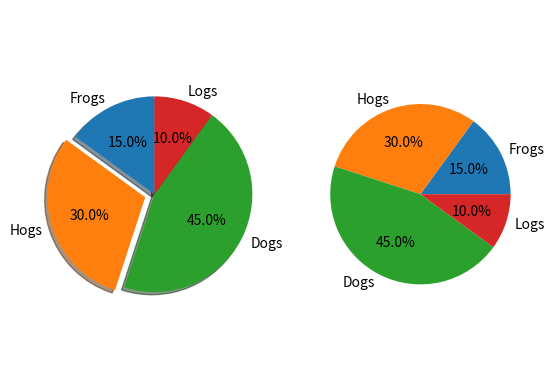

This chart was generated by the following Python code:
import matplotlib.pyplot as plt

# 官网
# Pie chart, where the slices will be ordered and plotted counter-clockwise:
labels = 'Frogs', 'Hogs', 'Dogs', 'Logs'
sizes = [15, 30, 45, 10]
explode = (0, 0.1, 0, 0)  # only "explode" the 2nd slice (i.e. 'Hogs') 第3个数据突出显示

fig1, (ax1, ax2) = plt.subplots(1, 2)  # 为了使用面向对象的方法实现这一点，我们将首先生成类的对象(或者称为实例)fig1, ax1这相当于我们画图的底板
ax1.pie(sizes, explode=explode, labels=labels, autopct='%1.1f%%',
        shadow=True, startangle=90)
# autopct='%1.1f%%' -- 小数点前面的数字对结果没有任何影响，小数点后面的数字表示保留小数点几位，%%是指输出百分号。
# autopct='%1.1f%%'表示sizes在饼图中的显示格式
ax2.pie(sizes, explode=None, labels=labels, autopct='%1.1f%%',
        shadow=False, startangle=0)
ax1.axis('equal')  # Equal aspect ratio ensures that pie is drawn as a circle. 等宽高比确保饼图被绘制成一个圆

plt.show()


# 语雀
# labels = ['Java', 'C', 'Python', 'C++', 'C#', 'VB.net', 'Javascript', 'PHP', 'Other']
# sizes = [16.896, 15.773, 9.704, 5.574, 5.349, 5.287, 2.451, 2.405, 36.561]
# explode = (0, 0, 0.1, 0, 0, 0, 0, 0, 0)        # 第3个数据突出显示
#
# plt.axes(aspect=1)                             # 设置参数为1使饼图是圆的
# plt.pie(sizes, explode=explode, labels=labels, labeldistance=1.1,
#         autopct='%2.1f%%', shadow=True, startangle=90, pctdistance=0.7)
# plt.legend(loc='upper left', bbox_to_anchor=(-0.35, 1.1))  # 左上角放置图例
# plt.show()
